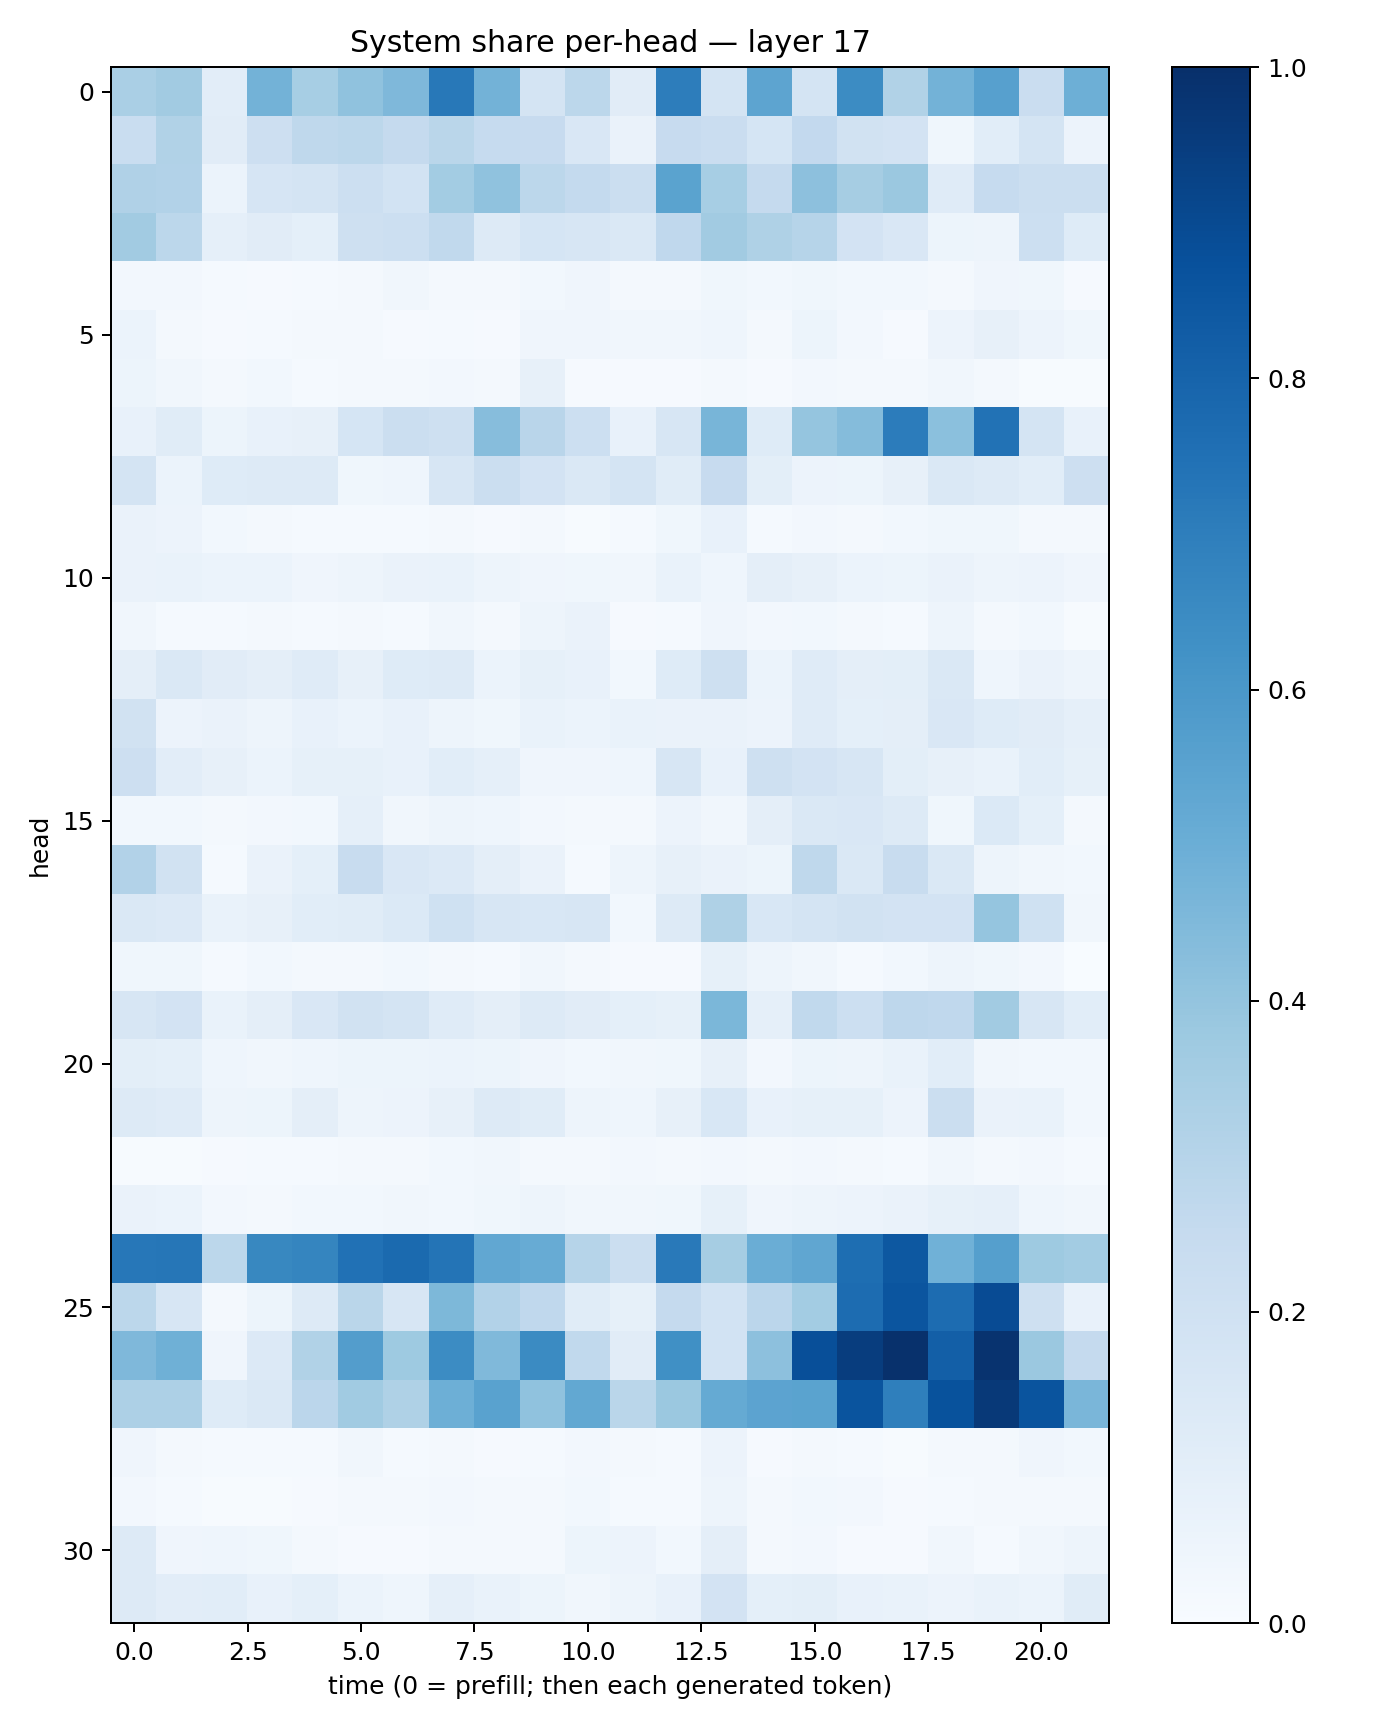

Values plotted in this chart, from the file beside it:
0.336771, 0.36094183, 0.10462057, 0.47743455, 0.34634775, 0.40934157, 0.4520179, 0.7201444, 0.4768359, 0.17561169, 0.2793042, 0.10949499, 0.70293117, 0.17280997, 0.5428105, 0.17909364, 0.6455734, 0.3141544, 0.4767727, 0.5590475, 0.22850555, 0.4957755
0.234, 0.3157, 0.1131, 0.2121, 0.2707, 0.2794, 0.2522, 0.2882, 0.2468, 0.2429, 0.1523, 0.06394, 0.2424, 0.2276, 0.1692, 0.2615, 0.1899, 0.1817, 0.03641, 0.1088, 0.176, 0.05557
0.319, 0.3094, 0.06006, 0.1652, 0.1742, 0.2182, 0.1849, 0.3574, 0.4098, 0.2802, 0.2568, 0.2195, 0.5477, 0.344, 0.2515, 0.4148, 0.3482, 0.3815, 0.1179, 0.2472, 0.2213, 0.2255
0.3619, 0.2794, 0.08917, 0.1119, 0.09, 0.2109, 0.2163, 0.2627, 0.1309, 0.1687, 0.1605, 0.1428, 0.2671, 0.36, 0.3206, 0.2997, 0.1821, 0.1518, 0.05267, 0.04971, 0.2168, 0.1232
0.02698, 0.02591, 0.01313, 0.01131, 0.01426, 0.01998, 0.03466, 0.02141, 0.02292, 0.02921, 0.04112, 0.01617, 0.0183, 0.03884, 0.02826, 0.0387, 0.02912, 0.03111, 0.02136, 0.04159, 0.03542, 0.008054
0.05908, 0.02337, 0.00913, 0.0132, 0.01635, 0.01963, 0.0096, 0.01204, 0.008217, 0.04102, 0.04044, 0.03125, 0.03333, 0.04543, 0.01843, 0.05202, 0.0266, 0.009333, 0.05834, 0.07852, 0.05785, 0.03581
0.05113, 0.03276, 0.01947, 0.02974, 0.01513, 0.02112, 0.01708, 0.02659, 0.01954, 0.08157, 0.01088, 0.008763, 0.009491, 0.01862, 0.01142, 0.02704, 0.01799, 0.02025, 0.03273, 0.01859, 0.004589, 0.004454
0.07299, 0.1172, 0.05358, 0.07396, 0.0789, 0.1688, 0.2207, 0.2092, 0.4311, 0.2912, 0.2166, 0.07765, 0.1579, 0.4655, 0.1236, 0.3971, 0.4336, 0.7035, 0.4218, 0.7442, 0.1744, 0.0713
0.173, 0.06036, 0.1242, 0.1324, 0.1267, 0.03874, 0.04383, 0.1587, 0.2188, 0.1815, 0.1471, 0.1719, 0.1162, 0.2437, 0.09887, 0.05786, 0.051, 0.07992, 0.1453, 0.1286, 0.1057, 0.2144
0.0638, 0.05818, 0.02822, 0.01986, 0.01312, 0.01351, 0.01362, 0.02042, 0.009626, 0.01712, 0.007254, 0.01385, 0.0376, 0.07031, 0.01201, 0.02656, 0.02335, 0.03022, 0.0384, 0.03854, 0.02259, 0.02307
0.06446, 0.06689, 0.05898, 0.06173, 0.04144, 0.04792, 0.06481, 0.06945, 0.05038, 0.04241, 0.0353, 0.03396, 0.06903, 0.04318, 0.09525, 0.07821, 0.06085, 0.05224, 0.06529, 0.04992, 0.05604, 0.04015
0.03193, 0.01561, 0.01491, 0.02223, 0.01351, 0.02197, 0.01423, 0.03364, 0.0234, 0.04738, 0.06413, 0.01159, 0.01398, 0.03963, 0.02514, 0.02772, 0.01916, 0.01327, 0.04955, 0.02283, 0.02797, 0.006012
0.09667, 0.1474, 0.1116, 0.0938, 0.1175, 0.08092, 0.1221, 0.131, 0.06079, 0.08406, 0.07265, 0.02883, 0.1216, 0.2096, 0.05955, 0.118, 0.09592, 0.09823, 0.1472, 0.04663, 0.06523, 0.04944
0.1881, 0.05558, 0.06319, 0.05031, 0.0728, 0.06188, 0.07105, 0.05055, 0.03689, 0.0695, 0.05992, 0.06783, 0.06633, 0.06559, 0.05573, 0.1197, 0.09275, 0.09438, 0.1509, 0.122, 0.1117, 0.08648
0.2136, 0.1021, 0.08009, 0.06143, 0.08213, 0.08418, 0.0745, 0.1087, 0.08734, 0.04167, 0.04212, 0.04514, 0.1631, 0.07161, 0.2068, 0.1834, 0.161, 0.09806, 0.07913, 0.06707, 0.1076, 0.08418
0.02925, 0.02924, 0.02269, 0.02605, 0.02926, 0.08713, 0.03142, 0.04733, 0.04324, 0.02416, 0.01974, 0.02089, 0.05472, 0.03274, 0.09383, 0.1439, 0.1506, 0.1298, 0.03812, 0.1395, 0.09235, 0.02261
0.3125, 0.1938, 0.01536, 0.06546, 0.08988, 0.2418, 0.1513, 0.1353, 0.09493, 0.06417, 0.01357, 0.05066, 0.08064, 0.06292, 0.05373, 0.2714, 0.1462, 0.2359, 0.1467, 0.04952, 0.03335, 0.03075
0.1477, 0.1339, 0.06673, 0.08199, 0.1057, 0.1162, 0.1394, 0.2013, 0.1616, 0.1548, 0.1618, 0.03061, 0.1273, 0.3225, 0.1533, 0.1731, 0.1879, 0.1813, 0.1812, 0.396, 0.2001, 0.03365
0.03854, 0.03591, 0.01477, 0.02824, 0.01748, 0.02054, 0.02871, 0.01743, 0.01372, 0.03424, 0.01998, 0.008432, 0.009431, 0.08414, 0.04981, 0.03144, 0.01489, 0.02793, 0.04862, 0.03596, 0.0236, 0.002798
0.1571, 0.1822, 0.06829, 0.09529, 0.1518, 0.1936, 0.174, 0.1196, 0.09408, 0.1268, 0.1108, 0.09281, 0.08574, 0.4586, 0.08906, 0.2649, 0.2166, 0.2759, 0.2666, 0.3627, 0.1578, 0.1069
0.1013, 0.09106, 0.04343, 0.03162, 0.04389, 0.05453, 0.05456, 0.05878, 0.05452, 0.04079, 0.02755, 0.03385, 0.03698, 0.08045, 0.02416, 0.05403, 0.04774, 0.06893, 0.1069, 0.0344, 0.03031, 0.0307
0.1313, 0.1175, 0.04883, 0.05339, 0.09517, 0.04828, 0.05843, 0.07831, 0.1305, 0.1139, 0.05031, 0.04444, 0.08181, 0.1533, 0.07324, 0.0824, 0.08584, 0.05564, 0.2245, 0.06415, 0.06823, 0.02896
0.00664, 0.005728, 0.008447, 0.01358, 0.01502, 0.0227, 0.02217, 0.02945, 0.03147, 0.01877, 0.02002, 0.02455, 0.02129, 0.02618, 0.01907, 0.02706, 0.01746, 0.01229, 0.03164, 0.0173, 0.02593, 0.01371
0.06515, 0.05988, 0.0237, 0.02114, 0.02891, 0.02749, 0.03247, 0.03062, 0.03705, 0.04895, 0.03514, 0.03385, 0.03636, 0.08383, 0.03924, 0.05068, 0.05625, 0.06556, 0.08292, 0.08804, 0.04492, 0.03309
0.7261, 0.7297, 0.2791, 0.661, 0.6687, 0.7466, 0.774, 0.7383, 0.5308, 0.5104, 0.3004, 0.2194, 0.7176, 0.3484, 0.5005, 0.5343, 0.7602, 0.8443, 0.4877, 0.5635, 0.3734, 0.3569
0.2785, 0.1591, 0.01688, 0.0515, 0.1281, 0.2885, 0.1626, 0.4556, 0.3091, 0.2669, 0.1137, 0.08271, 0.2526, 0.1849, 0.2839, 0.3558, 0.7682, 0.8556, 0.7676, 0.8911, 0.2048, 0.07488
0.4503, 0.4892, 0.04051, 0.1331, 0.313, 0.5741, 0.374, 0.6447, 0.4466, 0.6503, 0.2647, 0.1097, 0.6321, 0.1841, 0.4152, 0.8811, 0.9489, 0.9952, 0.8184, 0.9874, 0.3819, 0.2518
0.3251, 0.3269, 0.1233, 0.1449, 0.2822, 0.3654, 0.3213, 0.4943, 0.5534, 0.4093, 0.5256, 0.286, 0.3793, 0.5186, 0.5452, 0.5505, 0.8615, 0.6918, 0.8679, 0.9645, 0.8627, 0.4631
0.04001, 0.02111, 0.01245, 0.01255, 0.0154, 0.03159, 0.0122, 0.01771, 0.0107, 0.01439, 0.02526, 0.02239, 0.01458, 0.05646, 0.01051, 0.01933, 0.01221, 0.006408, 0.01954, 0.02124, 0.04012, 0.02752
0.02432, 0.01511, 0.006282, 0.007728, 0.01052, 0.01862, 0.01808, 0.02366, 0.01686, 0.01756, 0.0289, 0.01506, 0.01191, 0.0497, 0.01655, 0.02999, 0.0265, 0.009052, 0.0133, 0.01729, 0.02335, 0.0186
0.1283, 0.04108, 0.04499, 0.03752, 0.02011, 0.01068, 0.00921, 0.01929, 0.01815, 0.01975, 0.05219, 0.05633, 0.02741, 0.09392, 0.01986, 0.0236, 0.01069, 0.011, 0.03203, 0.01462, 0.03267, 0.0492
0.1291, 0.1026, 0.1055, 0.07674, 0.09195, 0.06004, 0.04453, 0.08736, 0.06733, 0.05207, 0.03258, 0.04925, 0.07547, 0.1815, 0.09361, 0.09849, 0.07592, 0.06934, 0.05592, 0.06687, 0.06003, 0.117
